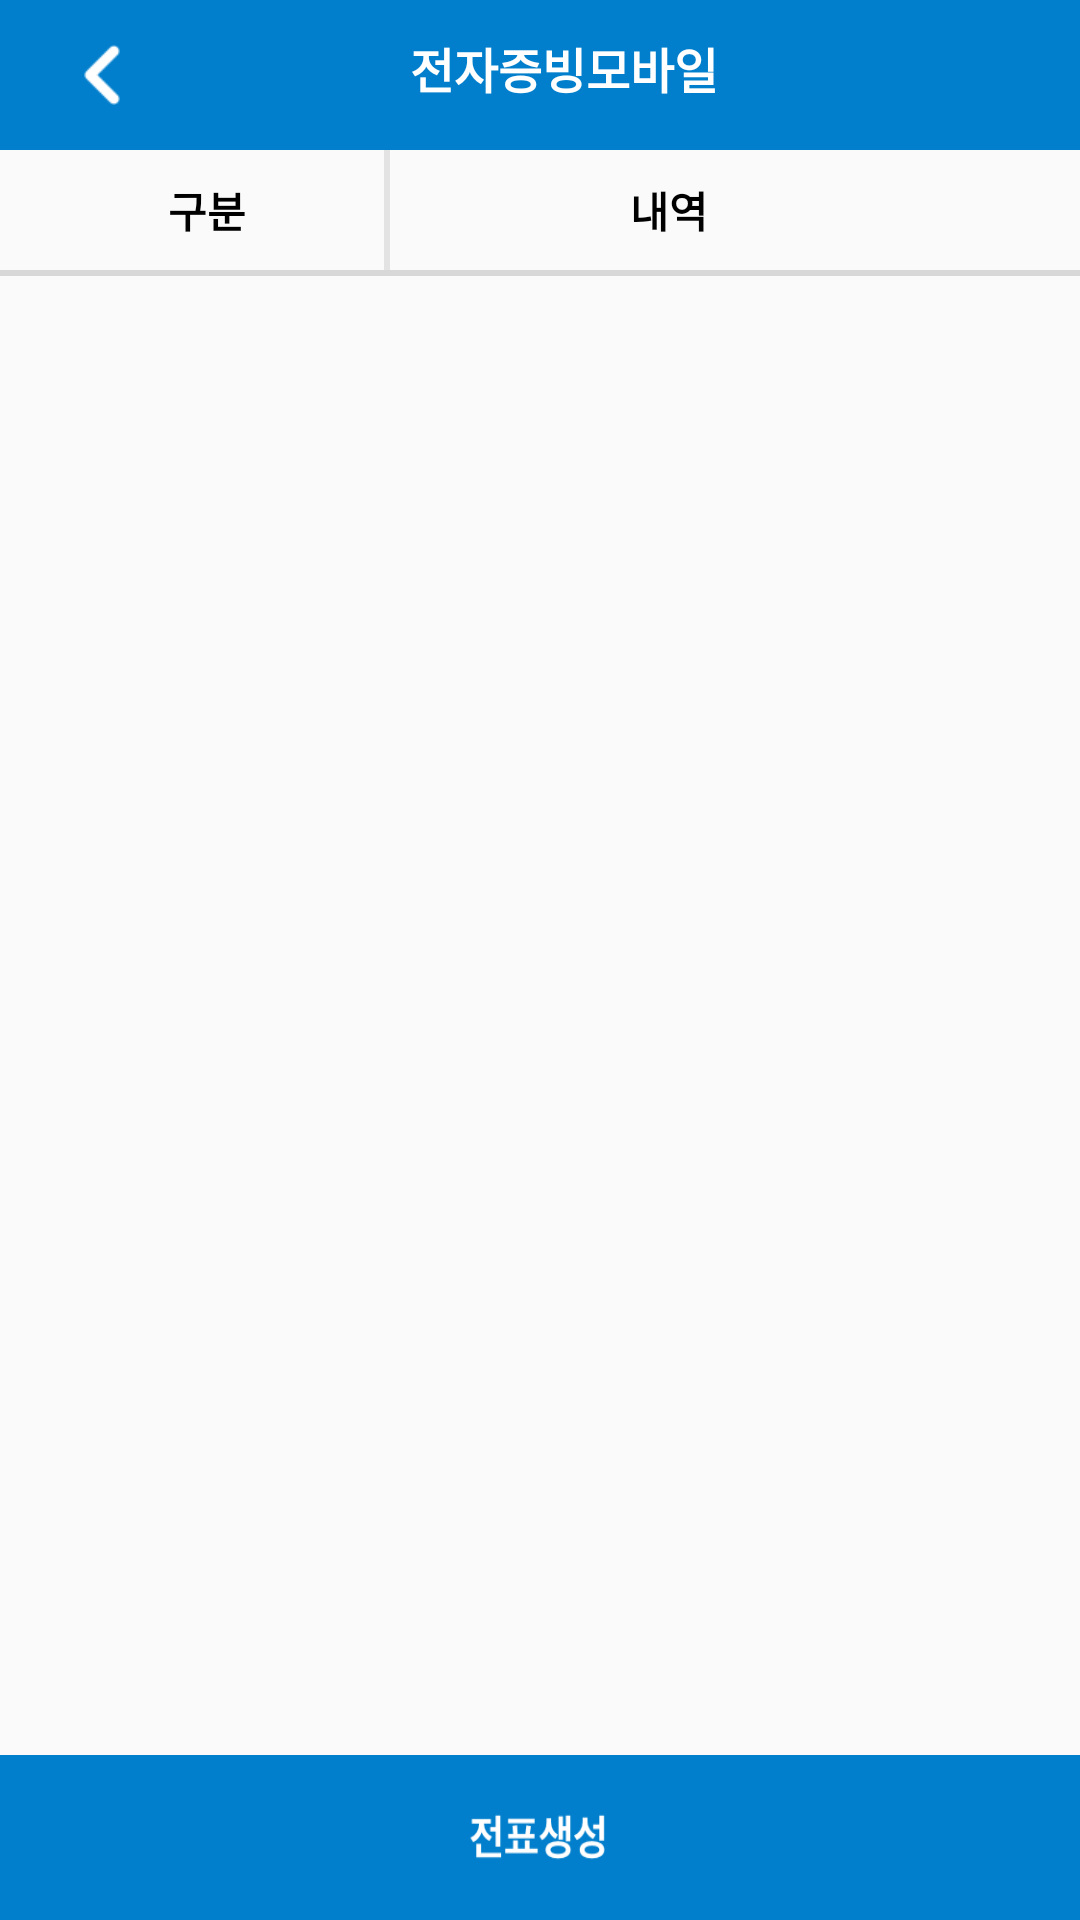

Reconstruct the res/layout file that produces this screen, plus the resources it refers to.
<!-- AndroidManifest.xml: application theme AppTheme -->
<!-- res/layout/activity_b001_detail.xml -->
<?xml version="1.0" encoding="utf-8"?>
<android.support.constraint.ConstraintLayout xmlns:android="http://schemas.android.com/apk/res/android"
    xmlns:app="http://schemas.android.com/apk/res-auto"
    xmlns:tools="http://schemas.android.com/tools"
    android:layout_width="match_parent"
    android:layout_height="match_parent"
    tools:context=".activity.B001DetailActivity"
    android:id="@+id/b001_detail_out_area"

    android:focusable="true"
    android:focusableInTouchMode="true"
    >

    <include
        android:id="@+id/toolbar"
        android:layout_width="match_parent"
        android:layout_height="50dp"
        layout="@layout/eaccount_toolbar2"
        />
    <LinearLayout
        android:id="@+id/b001_detail_listview_header"
        android:layout_width="match_parent"
        android:layout_height="@dimen/listview_header_height"
        app:layout_constraintTop_toBottomOf="@+id/toolbar"
        app:layout_constraintLeft_toLeftOf="parent"
        app:layout_constraintRight_toRightOf="parent"
        android:paddingLeft="10dp"
        android:paddingRight="10dp"
        >

        <TextView
            android:layout_width="0dp"
            android:layout_height="40dp"
            android:layout_weight="3.5"
            android:gravity="center"
            android:text="구분"
            android:textColor="@color/black"
            android:textSize="14dp"
            android:textStyle="bold"

            />
        <View
            android:layout_width="2dp"
            android:layout_height="40dp"
            android:background="@color/gray_e3"
            />
        <TextView
            android:layout_width="0dp"
            android:layout_height="match_parent"
            android:layout_weight="5.5"
            android:textSize="14dp"
            android:textStyle="bold"
            android:text="내역"
            android:gravity="center"
            android:textColor="@color/black"
            />
        <LinearLayout
            android:layout_width="0dp"
            android:layout_height="40dp"
            android:layout_weight="1"
            />
    </LinearLayout>
    <android.support.constraint.ConstraintLayout
        android:id="@+id/b001_detail_line1"
        android:layout_width="match_parent"
        android:layout_height="2dp"
        android:background="@color/line_color"
        app:layout_constraintTop_toBottomOf="@+id/b001_detail_listview_header">
    </android.support.constraint.ConstraintLayout>
    <ListView
        android:id="@+id/b001_detail_listview"
        android:layout_width="match_parent"
        android:layout_height="match_parent"
        android:layout_marginTop="92dp"
        android:layout_marginBottom="@dimen/bottom_button_height"
        app:layout_constraintBottom_toBottomOf="parent"
        app:layout_constraintLeft_toLeftOf="parent"
        app:layout_constraintRight_toRightOf="parent"
        app:layout_constraintTop_toBottomOf="@+id/b001_detail_line1"></ListView>
    <Button
        android:id="@+id/b001_create_btn"
        android:layout_width="match_parent"
        android:layout_height="@dimen/bottom_button_height"
        android:background="@drawable/create_eaccount_btn"
        app:layout_constraintBottom_toBottomOf="parent"
        app:layout_constraintLeft_toLeftOf="parent"
        app:layout_constraintRight_toRightOf="parent"
        />
</android.support.constraint.ConstraintLayout>
<!-- res/layout/eaccount_toolbar2.xml (included above) -->
<?xml version="1.0" encoding="utf-8"?>
<android.support.v7.widget.Toolbar xmlns:android="http://schemas.android.com/apk/res/android"
    android:layout_width="match_parent"
    android:layout_height="@dimen/detail_navi_height"
    xmlns:app="http://schemas.android.com/apk/res-auto"
    android:layout_alignParentTop="true"
    android:theme="@style/AppTheme"
    android:background="@color/appColor"
    >

    <android.support.constraint.ConstraintLayout
        android:layout_width="match_parent"
        android:layout_height="match_parent">

        <View
            android:id="@+id/back_box"
            android:layout_width="55dp"
            android:layout_height="55dp"
            app:layout_constraintTop_toTopOf="parent"
            app:layout_constraintBottom_toBottomOf="parent"
            app:layout_constraintLeft_toLeftOf="parent"/>
        <ImageView
            android:id="@+id/back_btn"
            android:layout_width="20dp"
            android:layout_height="20dp"
            android:layout_marginLeft="8dp"
            app:layout_constraintTop_toTopOf="parent"
            app:layout_constraintBottom_toBottomOf="parent"
            app:layout_constraintLeft_toLeftOf="parent"
            android:src="@drawable/back_icon"
            />
        <TextView
            android:id="@+id/toolbar_text"
            android:layout_width="wrap_content"
            android:layout_height="28dp"
            android:src="@drawable/a003_top_txt"
            android:textStyle="bold"
            android:textSize="16sp"
            android:text="전자증빙모바일"
            android:textColor="@color/white"
            app:layout_constraintLeft_toLeftOf="parent"
            app:layout_constraintRight_toRightOf="parent"
            app:layout_constraintBottom_toBottomOf="parent"
            app:layout_constraintTop_toTopOf="parent"
            />
    </android.support.constraint.ConstraintLayout>

</android.support.v7.widget.Toolbar>
<!-- resources referenced by this layout -->
<resources>
  <color name="appColor">#027FCC</color>
  <color name="black">#000000</color>
  <color name="gray_e3">#e3e3e3</color>
  <color name="line_color">#D8D8D8</color>
  <color name="white">#FFFFFF</color>
  <dimen name="bottom_button_height">55dp</dimen>
  <dimen name="detail_navi_height">55dp</dimen>
  <dimen name="listview_header_height">40dp</dimen>
  <!-- drawable a003_top_txt: png bitmap (drawable, 11805 bytes) -->
  <!-- drawable back_icon: png bitmap (drawable, 421 bytes) -->
  <!-- drawable create_eaccount_btn: png bitmap (drawable, 7813 bytes) -->
  <style name="AppTheme" parent="AppTheme.Base" />
  <style name="AppTheme.Base" parent="Theme.AppCompat.Light.NoActionBar">
          
          <item name="android:windowContentTransitions">true</item>
          <item name="android:windowTranslucentStatus">true</item>
          <item name="android:fitsSystemWindows">true</item>
      </style>
</resources>
